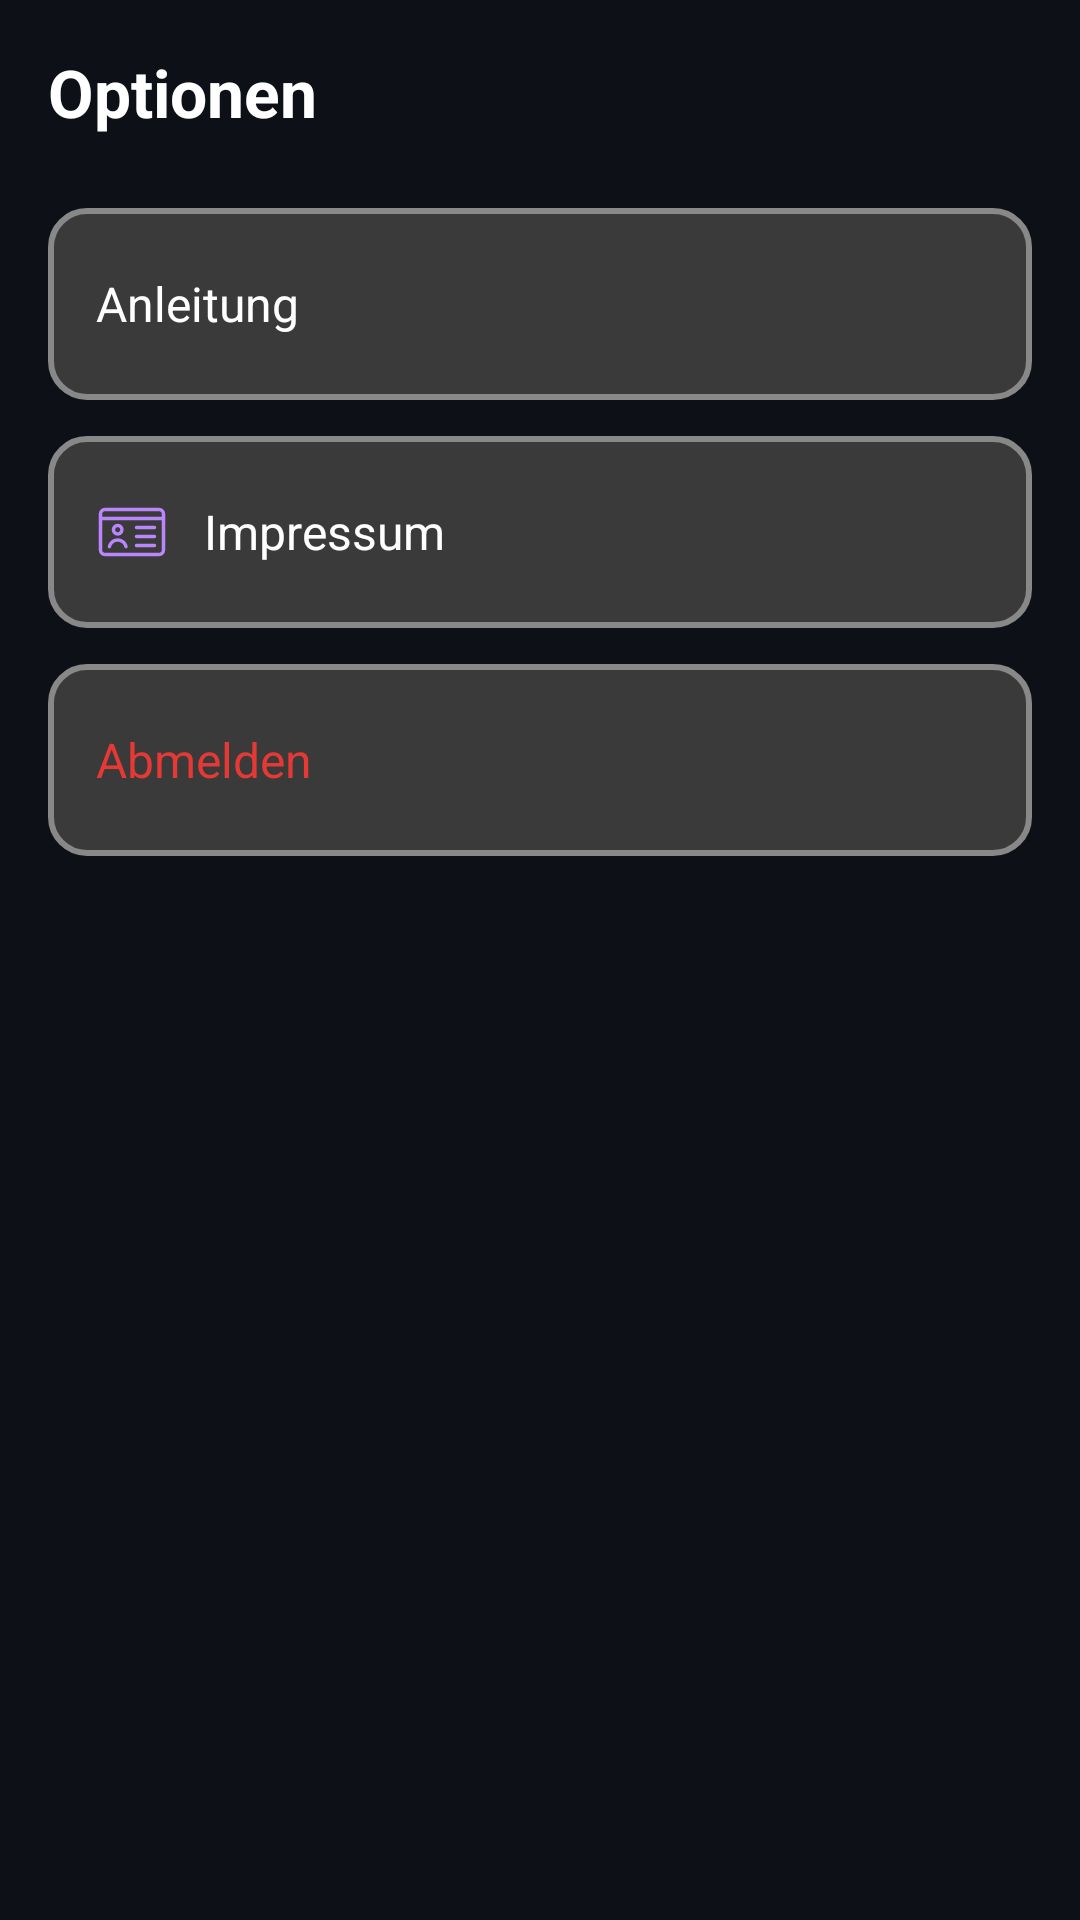

The Android layout XML behind this screen, and the referenced resources:
<!-- AndroidManifest.xml: application theme Theme.TrackThat -->
<!-- res/layout/fragment_options.xml -->
<?xml version="1.0" encoding="utf-8"?>
<LinearLayout xmlns:android="http://schemas.android.com/apk/res/android"
    android:layout_width="match_parent"
    android:layout_height="match_parent"
    android:orientation="vertical"
    android:background="#0D1117"
    android:padding="16dp">

    <TextView
        android:layout_width="wrap_content"
        android:layout_height="wrap_content"
        android:text="Optionen"
        android:textSize="22sp"
        android:textStyle="bold"
        android:textColor="#FFFFFF"
        android:layout_marginBottom="24dp"/>

    <TextView
        android:id="@+id/buttonHowTo"
        android:layout_width="match_parent"
        android:layout_height="64dp"
        android:background="@drawable/habit_table_bg"
        android:gravity="center_vertical"
        android:paddingStart="16dp"
        android:text="Anleitung"
        android:textColor="#FFFFFF"
        android:textSize="16sp"
        android:layout_marginBottom="12dp"
        android:drawableStart="@drawable/ic_help"
        android:drawablePadding="12dp"
        android:drawableTint="#BB86FC"/>

    <TextView
        android:id="@+id/buttonImprint"
        android:layout_width="match_parent"
        android:layout_height="64dp"
        android:background="@drawable/habit_table_bg"
        android:gravity="center_vertical"
        android:paddingStart="16dp"
        android:text="Impressum"
        android:textColor="#FFFFFF"
        android:textSize="16sp"
        android:layout_marginBottom="12dp"
        android:drawableStart="@drawable/ic_imprint"
        android:drawablePadding="12dp"
        android:drawableTint="#BB86FC"/>

    <TextView
        android:id="@+id/buttonLogout"
        android:layout_width="match_parent"
        android:layout_height="64dp"
        android:background="@drawable/habit_table_bg"
        android:gravity="center_vertical"
        android:paddingStart="16dp"
        android:text="Abmelden"
        android:textSize="16sp"
        android:textColor="#FFE53935"
        android:drawableStart="@drawable/ic_logout"
        android:drawablePadding="12dp"
        android:drawableTint="#BB86FC"/>

</LinearLayout>
<!-- resources referenced by this layout -->
<resources>
  <!-- drawable habit_table_bg (drawable) -->
  <?xml version="1.0" encoding="utf-8"?>
  <shape xmlns:android="http://schemas.android.com/apk/res/android">
      <solid android:color="#3A3A3A"/>
      <stroke android:width="2dp" android:color="#888888"/>/>
      <corners android:radius="12dp"/>
  </shape>
  <!-- drawable ic_imprint (drawable) -->
  <vector xmlns:android="http://schemas.android.com/apk/res/android"
      android:width="24dp"
      android:height="24dp"
      android:viewportWidth="32"
      android:viewportHeight="32">
    <path
        android:pathData="M28,5.25h-24c-1.518,0.002 -2.748,1.232 -2.75,2.75v16c0.002,1.518 1.232,2.748 2.75,2.75h24c1.518,-0.002 2.748,-1.232 2.75,-2.75v-16c-0.002,-1.518 -1.232,-2.748 -2.75,-2.75h-0zM4,6.75h24c0.69,0.001 1.249,0.56 1.25,1.25v1.25h-26.5v-1.25c0.001,-0.69 0.56,-1.249 1.25,-1.25h0zM28,25.25h-24c-0.69,-0.001 -1.249,-0.56 -1.25,-1.25v-13.25h26.5v13.25c-0.001,0.69 -0.56,1.249 -1.25,1.25h-0zM9.645,17.628c1.455,0 2.635,-1.18 2.635,-2.635s-1.18,-2.635 -2.635,-2.635c-1.455,0 -2.635,1.18 -2.635,2.635v0c0.001,1.455 1.18,2.633 2.635,2.635h0zM9.645,13.858c0.627,0 1.135,0.508 1.135,1.135s-0.508,1.135 -1.135,1.135c-0.627,0 -1.135,-0.508 -1.135,-1.135 0,0 0,0 0,0v0c0.001,-0.627 0.508,-1.134 1.135,-1.135h0zM9.645,18.811c-2.15,0.009 -3.947,1.51 -4.41,3.52l-0.006,0.031c-0.011,0.048 -0.017,0.103 -0.017,0.16 0,0.414 0.336,0.75 0.75,0.75 0.357,0 0.656,-0.25 0.731,-0.585l0.001,-0.005c0.309,-1.366 1.512,-2.371 2.951,-2.371s2.642,1.005 2.947,2.351l0.004,0.02c0.077,0.338 0.375,0.587 0.732,0.587 0.414,0 0.75,-0.336 0.75,-0.75 0,-0.056 -0.006,-0.11 -0.018,-0.163l0.001,0.005c-0.469,-2.041 -2.265,-3.541 -4.414,-3.551h-0.001zM26,13.25h-8c-0.414,0 -0.75,0.336 -0.75,0.75s0.336,0.75 0.75,0.75v0h8c0.414,0 0.75,-0.336 0.75,-0.75s-0.336,-0.75 -0.75,-0.75v0zM26,17.25h-8c-0.414,0 -0.75,0.336 -0.75,0.75s0.336,0.75 0.75,0.75v0h8c0.414,0 0.75,-0.336 0.75,-0.75s-0.336,-0.75 -0.75,-0.75v0zM26,21.25h-8c-0.414,0 -0.75,0.336 -0.75,0.75s0.336,0.75 0.75,0.75v0h8c0.414,0 0.75,-0.336 0.75,-0.75s-0.336,-0.75 -0.75,-0.75v0z"
        android:fillColor="#000000"/>
  </vector>
  <style name="Theme.TrackThat" parent="Base.Theme.TrackThat" />
  <style name="Base.Theme.TrackThat" parent="Theme.Material3.DayNight.NoActionBar">
          <item name="colorPrimary">#BB86FC</item>
          <item name="colorPrimaryVariant">#3700B3</item>
          <item name="colorOnPrimary">#000000</item>
          <item name="colorSecondary">#03DAC6</item>
          <item name="colorSurface">#0D1117</item>
          <item name="android:windowBackground">#0D1117</item>
          <item name="android:colorBackground">#0D1117</item>
          <item name="android:textColorPrimary">#FFFFFF</item>
          <item name="android:textColorSecondary">#AAAAAA</item>
          <item name="android:statusBarColor">@android:color/transparent</item>
          <item name="android:windowLightStatusBar" tools:targetApi="m">false</item>
      </style>
</resources>
